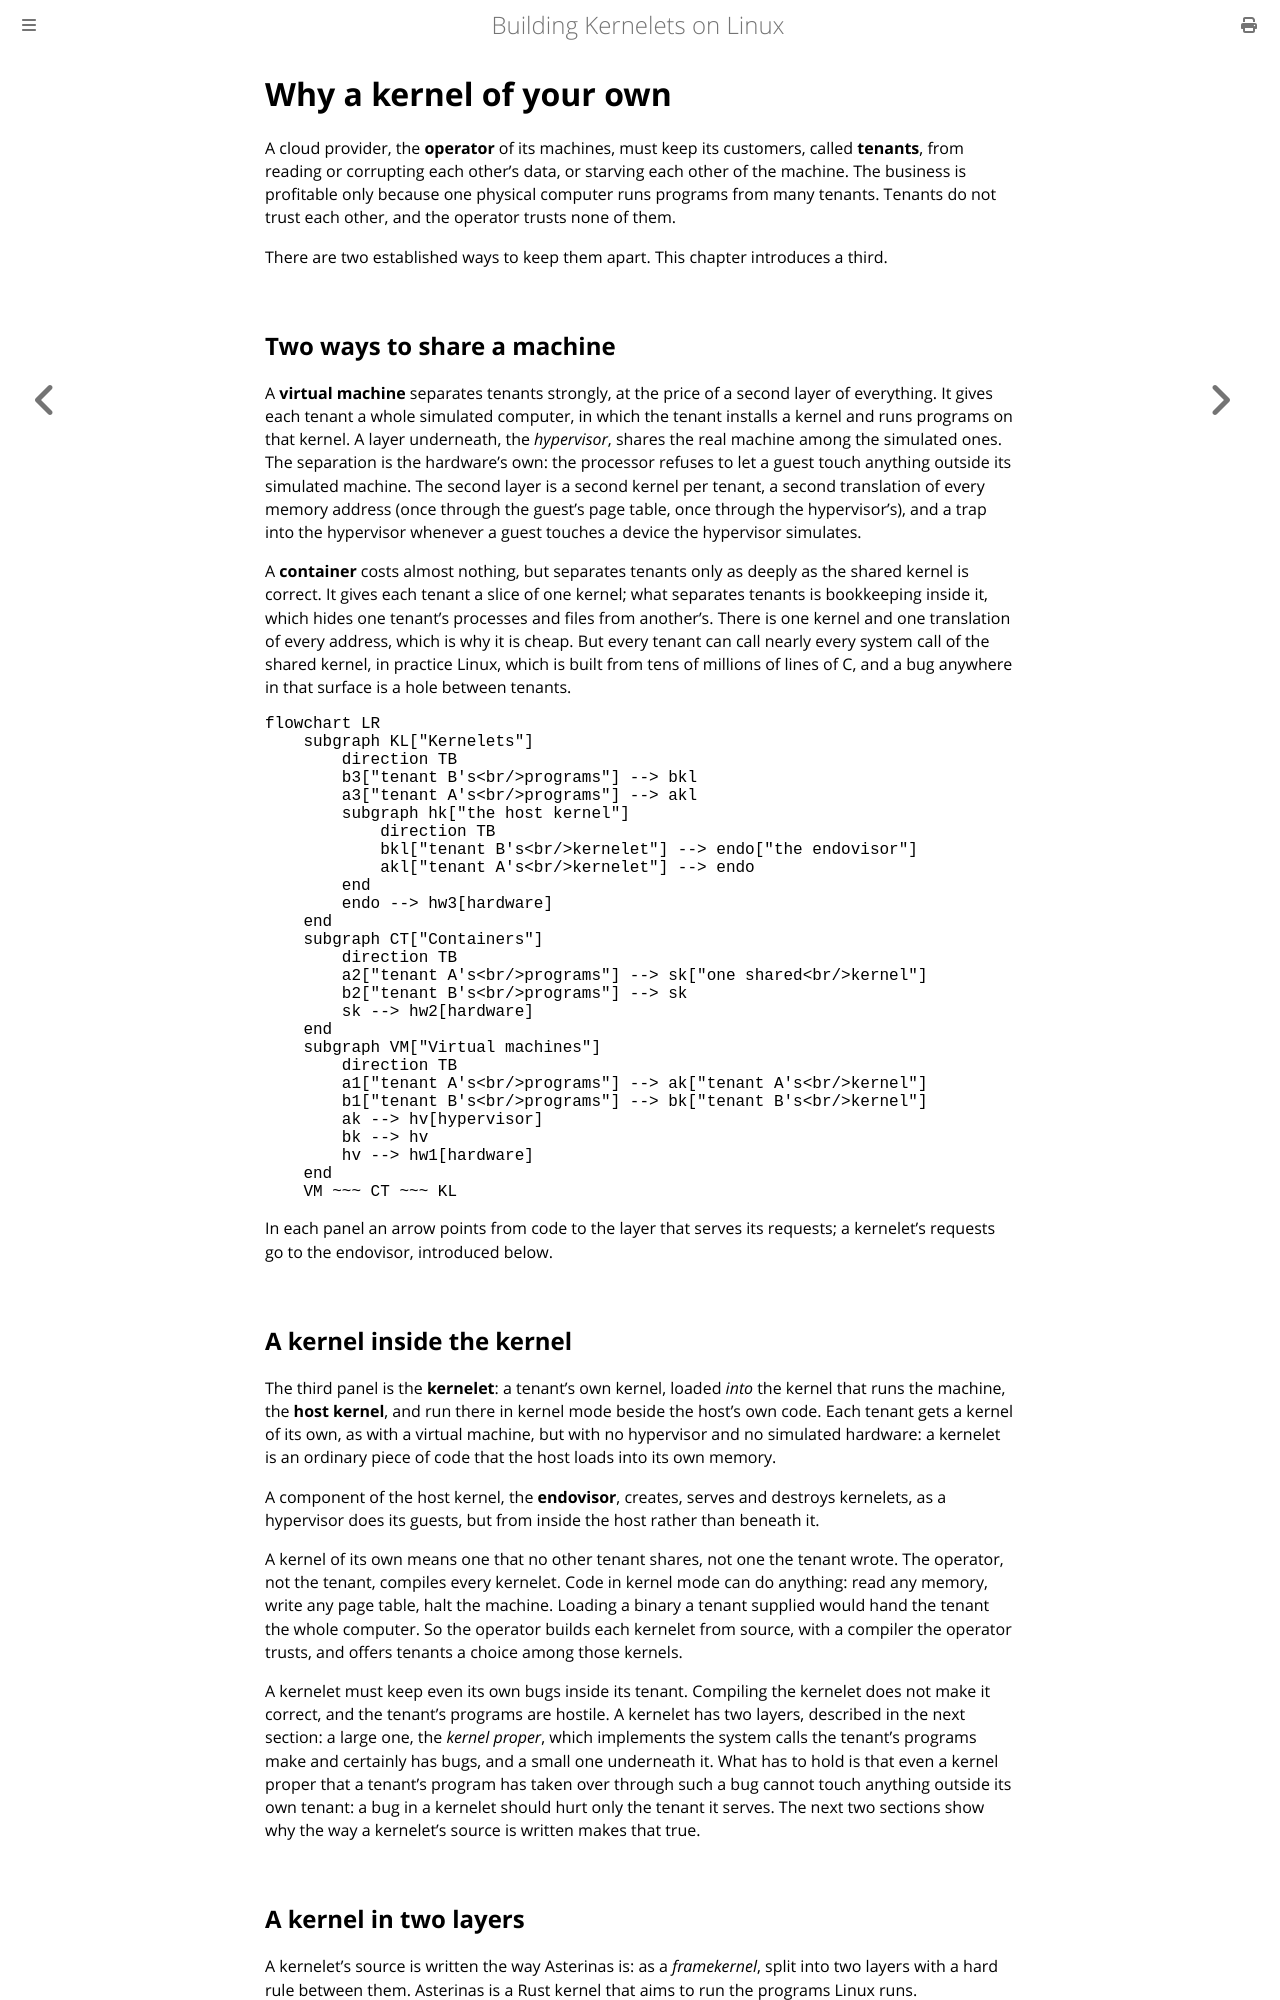

repository: Plucky923/kernelet · page: accepted-design/why-a-kernel-of-your-own.html · generator: mdbook

# Why a kernel of your own

A cloud provider, the **operator** of its machines, must keep its customers, called **tenants**, from reading or corrupting each other's data, or starving each other of the machine. The business is profitable only because one physical computer runs programs from many tenants. Tenants do not trust each other, and the operator trusts none of them.

There are two established ways to keep them apart. This chapter introduces a third.

## Two ways to share a machine

A **virtual machine** separates tenants strongly, at the price of a second layer of everything. It gives each tenant a whole simulated computer, in which the tenant installs a kernel and runs programs on that kernel. A layer underneath, the *hypervisor*, shares the real machine among the simulated ones. The separation is the hardware's own: the processor refuses to let a guest touch anything outside its simulated machine. The second layer is a second kernel per tenant, a second translation of every memory address (once through the guest's page table, once through the hypervisor's), and a trap into the hypervisor whenever a guest touches a device the hypervisor simulates.

A **container** costs almost nothing, but separates tenants only as deeply as the shared kernel is correct. It gives each tenant a slice of one kernel; what separates tenants is bookkeeping inside it, which hides one tenant's processes and files from another's. There is one kernel and one translation of every address, which is why it is cheap. But every tenant can call nearly every system call of the shared kernel, in practice Linux, which is built from tens of millions of lines of C, and a bug anywhere in that surface is a hole between tenants.

```mermaid
flowchart LR
    subgraph KL["Kernelets"]
        direction TB
        b3["tenant B's<br/>programs"] --> bkl
        a3["tenant A's<br/>programs"] --> akl
        subgraph hk["the host kernel"]
            direction TB
            bkl["tenant B's<br/>kernelet"] --> endo["the endovisor"]
            akl["tenant A's<br/>kernelet"] --> endo
        end
        endo --> hw3[hardware]
    end
    subgraph CT["Containers"]
        direction TB
        a2["tenant A's<br/>programs"] --> sk["one shared<br/>kernel"]
        b2["tenant B's<br/>programs"] --> sk
        sk --> hw2[hardware]
    end
    subgraph VM["Virtual machines"]
        direction TB
        a1["tenant A's<br/>programs"] --> ak["tenant A's<br/>kernel"]
        b1["tenant B's<br/>programs"] --> bk["tenant B's<br/>kernel"]
        ak --> hv[hypervisor]
        bk --> hv
        hv --> hw1[hardware]
    end
    VM ~~~ CT ~~~ KL
```

In each panel an arrow points from code to the layer that serves its requests; a kernelet's requests go to the endovisor, introduced below.

## A kernel inside the kernel

The third panel is the **kernelet**: a tenant's own kernel, loaded *into* the kernel that runs the machine, the **host kernel**, and run there in kernel mode beside the host's own code. Each tenant gets a kernel of its own, as with a virtual machine, but with no hypervisor and no simulated hardware: a kernelet is an ordinary piece of code that the host loads into its own memory.

A component of the host kernel, the **endovisor**, creates, serves and destroys kernelets, as a hypervisor does its guests, but from inside the host rather than beneath it.

A kernel of its own means one that no other tenant shares, not one the tenant wrote. The operator, not the tenant, compiles every kernelet. Code in kernel mode can do anything: read any memory, write any page table, halt the machine. Loading a binary a tenant supplied would hand the tenant the whole computer. So the operator builds each kernelet from source, with a compiler the operator trusts, and offers tenants a choice among those kernels.

A kernelet must keep even its own bugs inside its tenant. Compiling the kernelet does not make it correct, and the tenant's programs are hostile. A kernelet has two layers, described in the next section: a large one, the *kernel proper*, which implements the system calls the tenant's programs make and certainly has bugs, and a small one underneath it. What has to hold is that even a kernel proper that a tenant's program has taken over through such a bug cannot touch anything outside its own tenant: a bug in a kernelet should hurt only the tenant it serves. The next two sections show why the way a kernelet's source is written makes that true.
